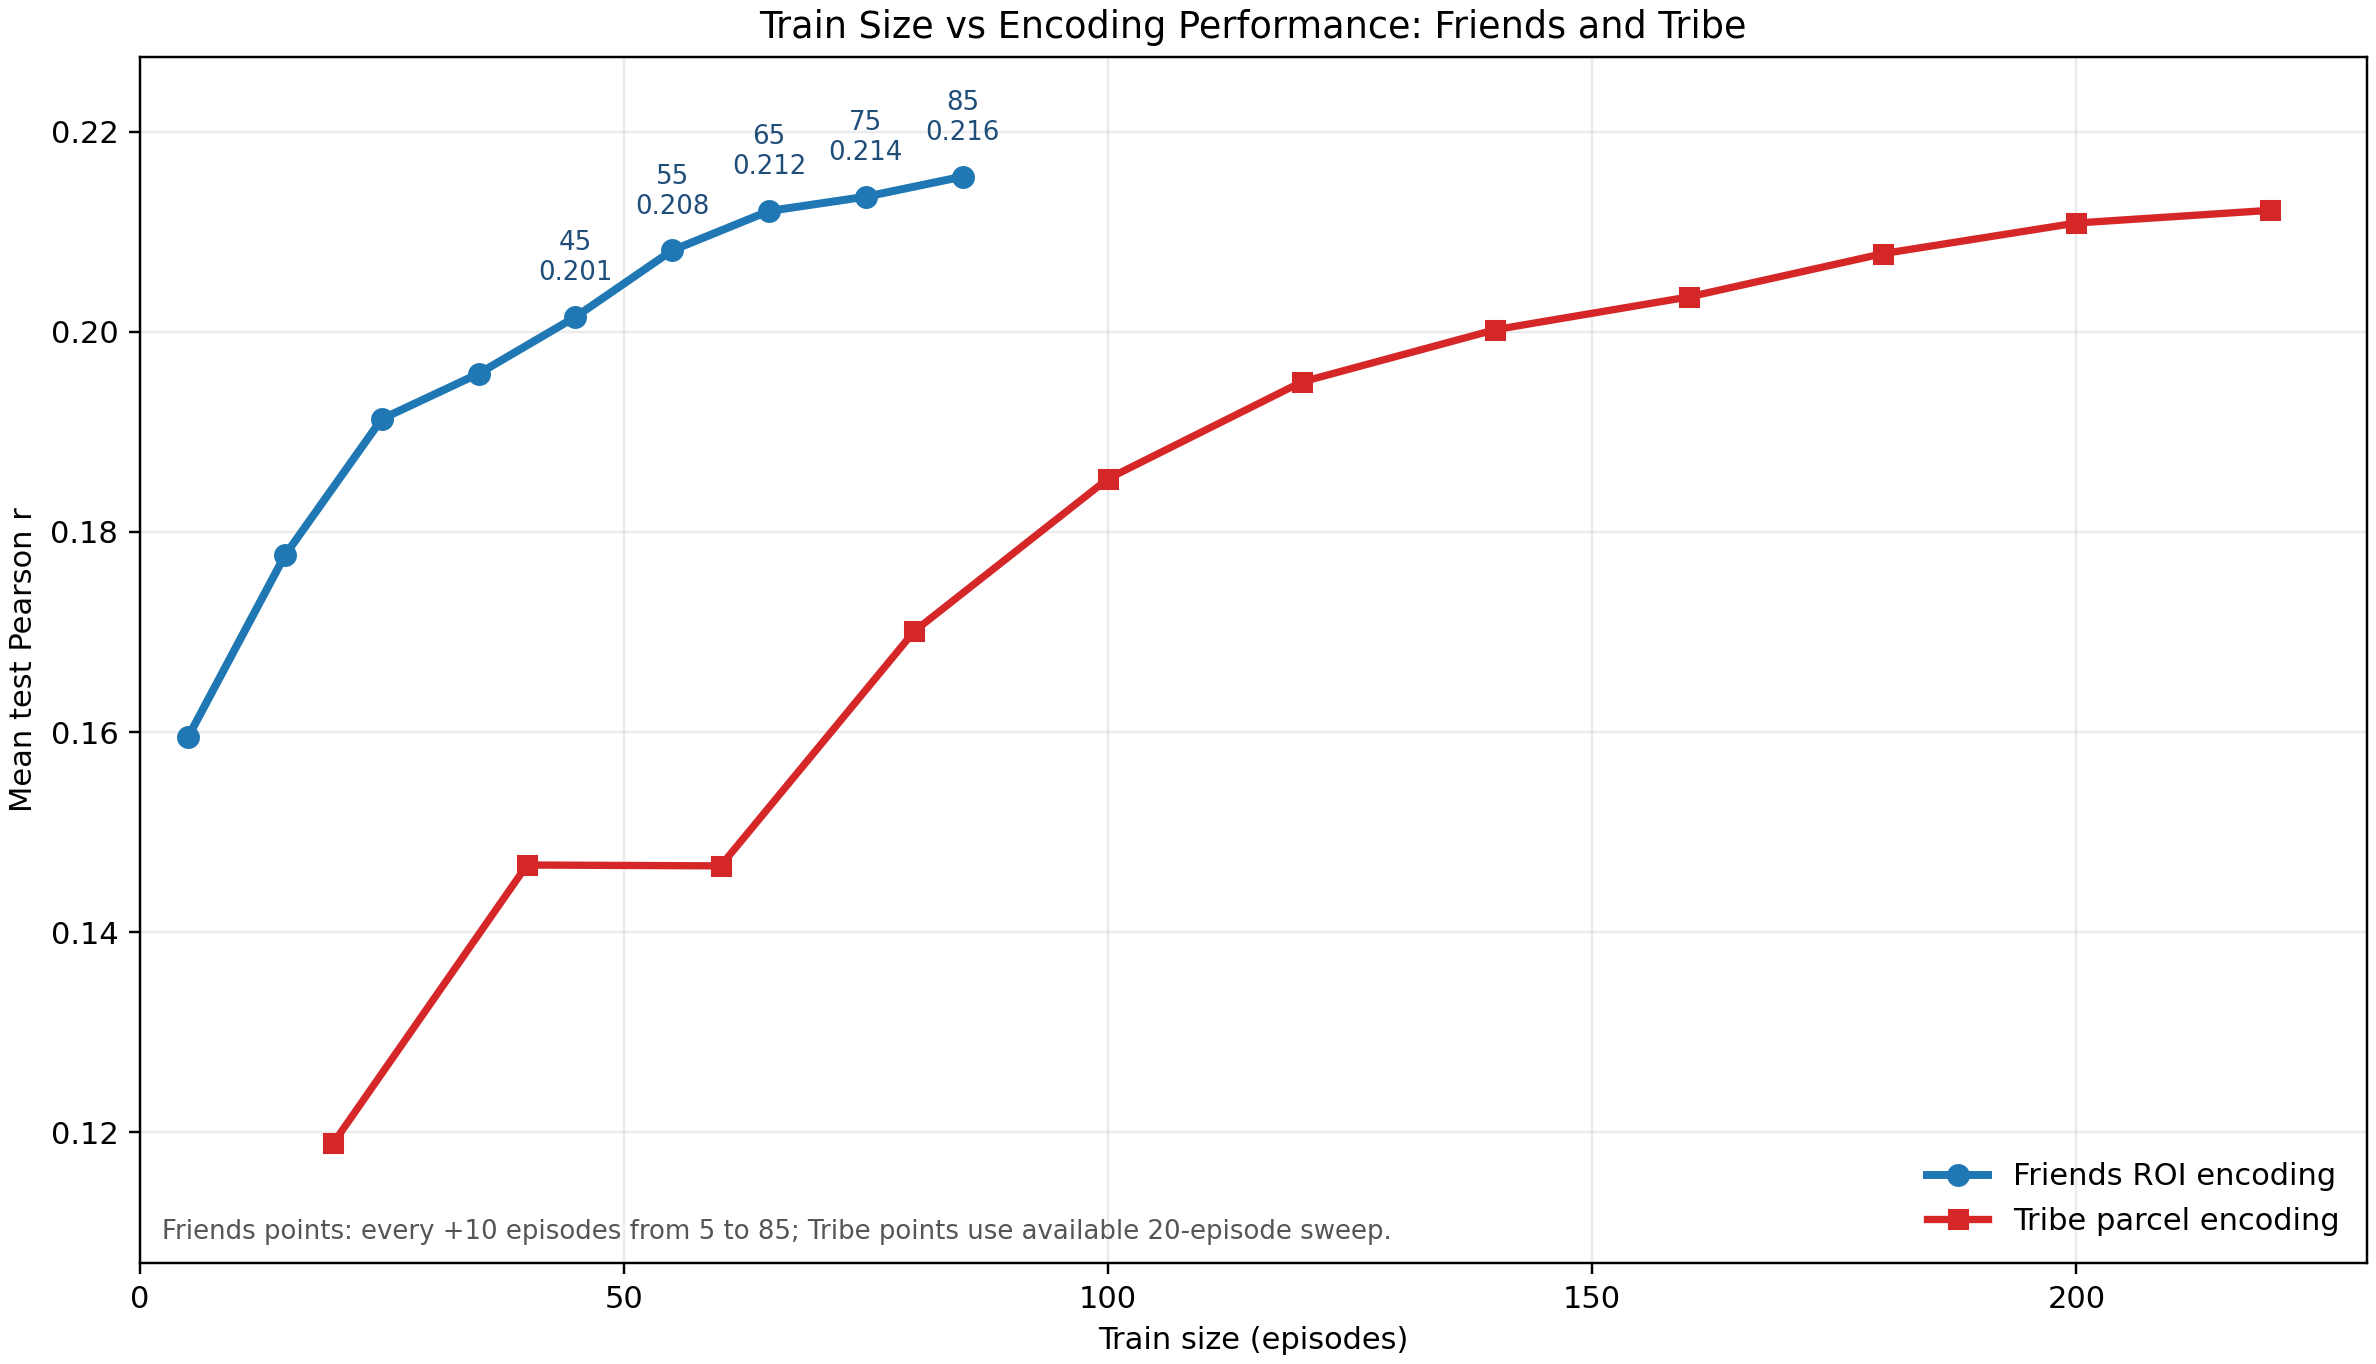

Source data for this figure (header and first rows):
series, train_size, mean_test_pearson, median_test_pearson, best_alpha, n_retained_parcels, n_test_trs, source, source_note
Friends, 5, 0.1595, 0.1373, 10000, 86, 1812, friends/analysis/train_size_sweep_202606…, frozen summary_plus45.csv row
Friends, 15, 0.1777, 0.1647, 10000, 86, 1812, friends/analysis/train_size_sweep_202606…, frozen summary_plus45.csv row
Friends, 25, 0.1913, 0.1862, 10000, 86, 1812, friends/analysis/train_size_sweep_202606…, frozen summary_plus45.csv row
Friends, 35, 0.1958, 0.1917, 10000, 86, 1812, friends/analysis/train_size_sweep_202606…, frozen summary_plus45.csv row
Friends, 45, 0.2015, 0.1957, 10000, 86, 1812, friends/analysis/train_size_sweep_202606…, frozen summary_plus45.csv row
Friends, 55, 0.2081, 0.2016, 10000, 86, 1812, friends/analysis/train_size_sweep_202606…, round2/55train encoding snapshot
Friends, 65, 0.2121, 0.2048, 10000, 86, 1812, git:ee1821e:friends/full_runs/friends_fu…, round3/65train committed encoding output
Friends, 75, 0.2135, 0.2106, 10000, 86, 1812, friends/analysis/train_size_sweep_202606…, round4/75train migrated encoding snapsho…
Friends, 85, 0.2155, 0.209, 10000, 86, 1812, friends/full_runs/friends_full_scoring_s…, round5/85train current encoding output
Tribe, 20, 0.1189, 0.1128, 10000, 86, 1852, friends/tribe/tribe_train_size_test_perf…, tribe train-size CSV row
Tribe, 40, 0.1467, 0.1441, 10000, 86, 1852, friends/tribe/tribe_train_size_test_perf…, tribe train-size CSV row
Tribe, 60, 0.1466, 0.1389, 10000, 86, 1852, friends/tribe/tribe_train_size_test_perf…, tribe train-size CSV row
Tribe, 80, 0.1701, 0.1672, 10000, 86, 1852, friends/tribe/tribe_train_size_test_perf…, tribe train-size CSV row
Tribe, 100, 0.1853, 0.1921, 10000, 86, 1852, friends/tribe/tribe_train_size_test_perf…, tribe train-size CSV row
Tribe, 120, 0.195, 0.1993, 10000, 86, 1852, friends/tribe/tribe_train_size_test_perf…, tribe train-size CSV row
Tribe, 140, 0.2002, 0.2055, 10000, 86, 1852, friends/tribe/tribe_train_size_test_perf…, tribe train-size CSV row
Tribe, 160, 0.2035, 0.2158, 10000, 86, 1852, friends/tribe/tribe_train_size_test_perf…, tribe train-size CSV row
Tribe, 180, 0.2078, 0.216, 10000, 86, 1852, friends/tribe/tribe_train_size_test_perf…, tribe train-size CSV row
Tribe, 200, 0.2109, 0.2176, 10000, 86, 1852, friends/tribe/tribe_train_size_test_perf…, tribe train-size CSV row
Tribe, 220, 0.2121, 0.2174, 10000, 86, 1852, friends/tribe/tribe_train_size_test_perf…, tribe train-size CSV row
